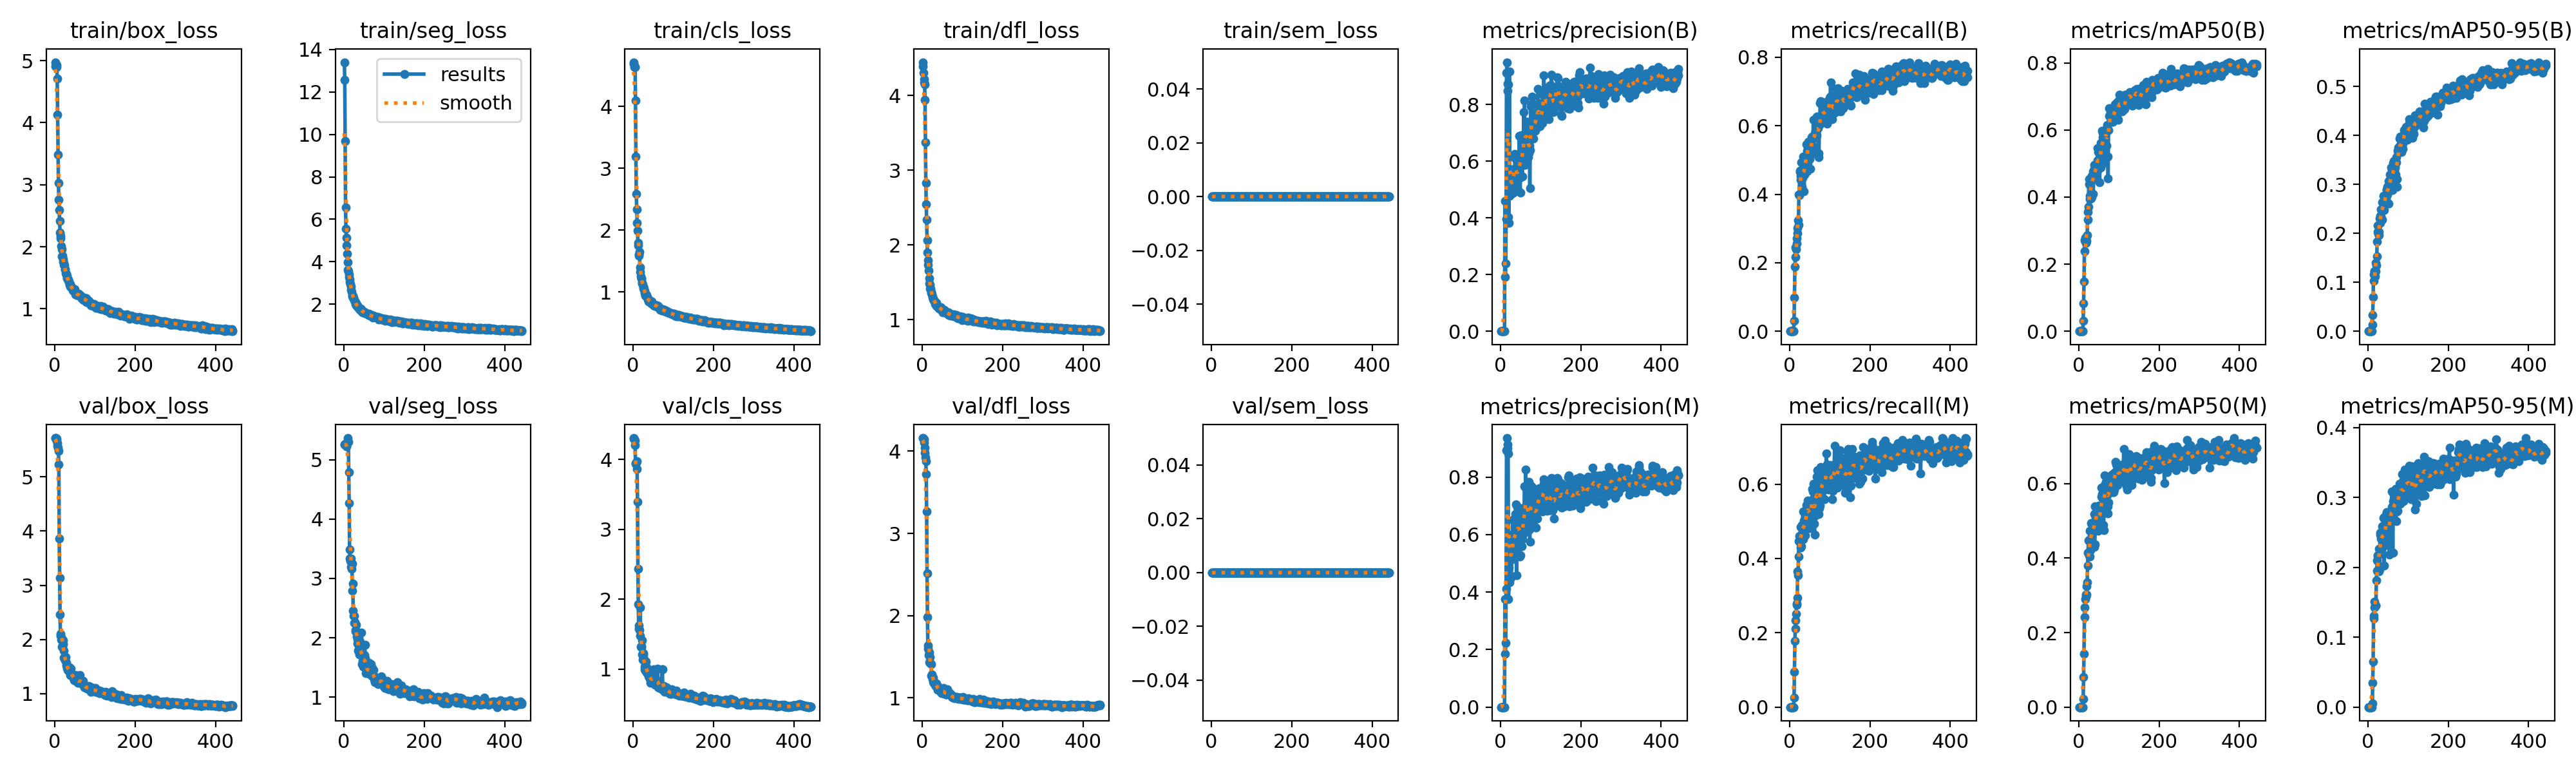

Values plotted in this chart, from the file beside it:
epoch, time, train/box_loss, train/seg_loss, train/cls_loss, train/dfl_loss, train/sem_loss, metrics/precision(B), metrics/recall(B), metrics/mAP50(B), metrics/mAP50-95(B), metrics/precision(M), metrics/recall(M), metrics/mAP50(M), metrics/mAP50-95(M), val/box_loss, val/seg_loss, val/cls_loss, val/dfl_loss, val/sem_loss, lr/pg0, lr/pg1, lr/pg2
1, 12.28, 4.904, 13.4, 4.716, 4.446, 0, 0, 0, 0, 0, 0, 0, 0, 0, 5.714, 5.256, 4.307, 4.159, 0, 0.0006, 0.0006, 0.0946
2, 15.87, 4.974, 12.55, 4.687, 4.389, 0, 0, 0, 0, 0, 0, 0, 0, 0, 5.713, 5.26, 4.301, 4.158, 0, 0.001297, 0.001297, 0.0883
3, 17.88, 4.921, 9.681, 4.635, 4.304, 0, 0, 0, 0, 0, 0, 0, 0, 0, 5.709, 5.263, 4.291, 4.153, 0, 0.001992, 0.001992, 0.08199
4, 19.53, 4.898, 6.552, 4.635, 4.22, 0, 0, 0, 0, 0, 0, 0, 0, 0, 5.7, 5.26, 4.271, 4.14, 0, 0.002684, 0.002684, 0.07568
5, 21.05, 4.929, 5.573, 4.641, 4.172, 0, 0, 0, 0, 0, 0, 0, 0, 0, 5.672, 5.246, 4.21, 4.104, 0, 0.003373, 0.003373, 0.06937
6, 22.64, 4.709, 5.144, 4.101, 4.149, 0, 0, 0, 0, 0, 0, 0, 0, 0, 5.623, 5.227, 3.946, 4.04, 0, 0.004059, 0.004059, 0.06306
7, 24.11, 4.126, 4.762, 3.19, 3.942, 0, 0, 0, 0, 0, 0, 0, 0, 0, 5.576, 5.235, 3.94, 3.979, 0, 0.004743, 0.004743, 0.05674
8, 25.62, 3.486, 4.367, 2.587, 3.373, 0, 0, 0, 0, 0, 0, 0, 0, 0, 5.534, 5.272, 3.961, 3.923, 0, 0.005424, 0.005424, 0.05042
9, 27.08, 3.029, 3.992, 2.335, 2.828, 0, 0, 0, 0, 0, 0, 0, 0, 0, 5.48, 5.322, 3.972, 3.874, 0, 0.006102, 0.006102, 0.0441
10, 28.65, 2.755, 3.63, 2.112, 2.548, 0, 0, 0, 0, 0, 0, 0, 0, 0, 5.23, 5.363, 3.868, 3.717, 0, 0.006777, 0.006777, 0.03778
11, 30.19, 2.592, 3.547, 1.994, 2.337, 0, 0.4583, 0.03005, 0.03167, 0.01365, 0.375, 0.02459, 0.0225, 0.00483, 3.859, 5.295, 3.392, 3.266, 0, 0.00745, 0.00745, 0.03145
12, 31.64, 2.413, 3.422, 1.794, 2.059, 0, 0.1915, 0.09836, 0.08206, 0.03348, 0.1862, 0.09563, 0.08098, 0.03431, 3.138, 4.785, 2.432, 2.513, 0, 0.008119, 0.008119, 0.02512
13, 33.12, 2.228, 3.291, 1.751, 1.899, 0, 0.2379, 0.1885, 0.1472, 0.07016, 0.2241, 0.1776, 0.1426, 0.06558, 2.465, 4.269, 1.931, 1.98, 0, 0.008786, 0.008786, 0.01879
14, 35.02, 2.178, 3.154, 1.583, 1.792, 0, 0.3951, 0.2158, 0.2378, 0.1164, 0.4123, 0.2104, 0.2413, 0.1268, 2.063, 3.492, 1.58, 1.639, 0, 0.00945, 0.00945, 0.01245
15, 36.51, 2.134, 3.053, 1.61, 1.737, 0, 0.9124, 0.2445, 0.2715, 0.1033, 0.8942, 0.234, 0.2678, 0.131, 2.106, 3.336, 1.621, 1.596, 0, 0.009723, 0.009723, 0.009723
16, 37.95, 2.01, 2.953, 1.653, 1.66, 0, 0.9488, 0.2396, 0.2782, 0.1225, 0.9359, 0.2514, 0.2898, 0.1511, 2, 3.293, 1.563, 1.519, 0, 0.009703, 0.009703, 0.009703
17, 39.42, 1.954, 2.843, 1.402, 1.555, 0, 0.873, 0.2568, 0.2632, 0.1226, 0.9007, 0.2755, 0.2977, 0.1426, 1.861, 3.193, 1.48, 1.433, 0, 0.009683, 0.009683, 0.009683
18, 40.83, 1.848, 2.673, 1.32, 1.484, 0, 0.8476, 0.2705, 0.2635, 0.1127, 0.913, 0.2787, 0.3014, 0.1452, 2.026, 3.331, 1.884, 1.547, 0, 0.009663, 0.009663, 0.009663
19, 42.25, 1.856, 2.599, 1.255, 1.466, 0, 0.8709, 0.2869, 0.2828, 0.1396, 0.8828, 0.2946, 0.3016, 0.1455, 1.871, 3.163, 1.321, 1.422, 0, 0.009644, 0.009644, 0.009644
20, 43.71, 1.807, 2.446, 1.221, 1.417, 0, 0.4035, 0.3021, 0.2698, 0.1222, 0.3756, 0.3648, 0.3245, 0.1452, 1.979, 3.247, 1.334, 1.496, 0, 0.009624, 0.009624, 0.009624
21, 45.3, 1.763, 2.383, 1.213, 1.412, 0, 0.3821, 0.3238, 0.2872, 0.1341, 0.486, 0.3542, 0.3346, 0.1811, 1.912, 2.799, 1.307, 1.417, 0, 0.009604, 0.009604, 0.009604
22, 46.75, 1.736, 2.419, 1.135, 1.359, 0, 0.9159, 0.3115, 0.3329, 0.153, 0.4345, 0.4058, 0.3806, 0.1948, 1.797, 2.911, 1.409, 1.408, 0, 0.009584, 0.009584, 0.009584
23, 48.2, 1.705, 2.313, 1.149, 1.372, 0, 0.4771, 0.399, 0.3551, 0.1829, 0.564, 0.4466, 0.4153, 0.2094, 1.659, 2.456, 1.209, 1.272, 0, 0.009564, 0.009564, 0.009564
24, 49.65, 1.701, 2.318, 1.119, 1.337, 0, 0.4857, 0.3966, 0.3704, 0.2034, 0.5975, 0.46, 0.4474, 0.2167, 1.664, 2.37, 1.132, 1.286, 0, 0.009545, 0.009545, 0.009545
25, 51.21, 1.638, 2.191, 1.083, 1.306, 0, 0.5584, 0.4645, 0.4543, 0.216, 0.5624, 0.4513, 0.4497, 0.2176, 1.638, 2.371, 1.23, 1.245, 0, 0.009525, 0.009525, 0.009525
26, 52.7, 1.641, 2.203, 1.053, 1.299, 0, 0.5034, 0.4687, 0.4374, 0.1984, 0.4504, 0.4434, 0.408, 0.1966, 1.621, 2.248, 1.206, 1.228, 0, 0.009505, 0.009505, 0.009505
27, 54.17, 1.574, 2.12, 1.049, 1.273, 0, 0.4959, 0.453, 0.3941, 0.2026, 0.4535, 0.4297, 0.4042, 0.194, 1.675, 2.261, 1.149, 1.244, 0, 0.009485, 0.009485, 0.009485
28, 55.62, 1.562, 2.113, 1.013, 1.272, 0, 0.4835, 0.4428, 0.403, 0.1961, 0.5338, 0.4854, 0.4728, 0.2261, 1.574, 2.131, 1.036, 1.192, 0, 0.009465, 0.009465, 0.009465
29, 57.07, 1.541, 2.026, 0.9849, 1.263, 0, 0.5362, 0.4923, 0.4427, 0.2309, 0.5374, 0.4328, 0.4209, 0.1972, 1.52, 2.107, 1.001, 1.183, 0, 0.009446, 0.009446, 0.009446
30, 58.52, 1.535, 2.056, 0.9761, 1.251, 0, 0.5443, 0.4698, 0.4528, 0.2356, 0.6507, 0.4895, 0.4946, 0.2468, 1.506, 2.224, 0.9768, 1.168, 0, 0.009426, 0.009426, 0.009426
31, 59.97, 1.494, 1.939, 0.9444, 1.239, 0, 0.5443, 0.4219, 0.3955, 0.2213, 0.5145, 0.4666, 0.4396, 0.2493, 1.471, 2.116, 1.063, 1.187, 0, 0.009406, 0.009406, 0.009406
32, 61.4, 1.476, 1.924, 0.9358, 1.211, 0, 0.4891, 0.4472, 0.4004, 0.2344, 0.605, 0.4746, 0.4615, 0.2413, 1.436, 2.023, 1.106, 1.178, 0, 0.009386, 0.009386, 0.009386
33, 62.86, 1.473, 1.945, 0.9484, 1.224, 0, 0.549, 0.5104, 0.4638, 0.2489, 0.5764, 0.5266, 0.4907, 0.2447, 1.427, 1.907, 1.025, 1.146, 0, 0.009366, 0.009366, 0.009366
34, 64.33, 1.453, 1.89, 0.9269, 1.208, 0, 0.5734, 0.4682, 0.4657, 0.2461, 0.6011, 0.4523, 0.4658, 0.2237, 1.451, 1.975, 0.9506, 1.146, 0, 0.009347, 0.009347, 0.009347
35, 65.79, 1.435, 1.865, 0.9095, 1.223, 0, 0.5596, 0.4714, 0.477, 0.2628, 0.5331, 0.485, 0.4798, 0.2439, 1.446, 1.782, 0.9496, 1.173, 0, 0.009327, 0.009327, 0.009327
36, 67.52, 1.397, 1.826, 0.8933, 1.184, 0, 0.6248, 0.4086, 0.4095, 0.2274, 0.5904, 0.5029, 0.4905, 0.2586, 1.481, 1.999, 0.9601, 1.159, 0, 0.009307, 0.009307, 0.009307
37, 69.01, 1.385, 1.838, 0.879, 1.19, 0, 0.6095, 0.4578, 0.465, 0.2467, 0.6712, 0.4843, 0.4878, 0.2471, 1.441, 1.81, 0.9335, 1.143, 0, 0.009287, 0.009287, 0.009287
38, 70.55, 1.4, 1.801, 0.8632, 1.174, 0, 0.6205, 0.4773, 0.4959, 0.2766, 0.7057, 0.4857, 0.5183, 0.2706, 1.365, 1.721, 0.9003, 1.104, 0, 0.009267, 0.009267, 0.009267
39, 72.09, 1.356, 1.779, 0.8503, 1.172, 0, 0.5585, 0.5008, 0.4842, 0.2663, 0.5465, 0.4619, 0.43, 0.2304, 1.339, 1.821, 0.9417, 1.099, 0, 0.009248, 0.009248, 0.009248
40, 73.61, 1.367, 1.775, 0.8654, 1.167, 0, 0.498, 0.5118, 0.4547, 0.248, 0.4576, 0.4892, 0.4364, 0.2026, 1.457, 1.935, 0.9414, 1.133, 0, 0.009228, 0.009228, 0.009228
41, 75.11, 1.341, 1.789, 0.846, 1.151, 0, 0.5536, 0.4947, 0.475, 0.2659, 0.6963, 0.5268, 0.5389, 0.2715, 1.383, 1.724, 0.8786, 1.123, 0, 0.009208, 0.009208, 0.009208
42, 76.61, 1.348, 1.716, 0.8485, 1.155, 0, 0.5044, 0.5466, 0.4811, 0.2647, 0.6003, 0.5446, 0.5094, 0.254, 1.333, 1.737, 0.8629, 1.097, 0, 0.009188, 0.009188, 0.009188
43, 78.09, 1.336, 1.783, 0.8466, 1.153, 0, 0.5826, 0.4666, 0.476, 0.272, 0.6303, 0.5111, 0.5155, 0.2393, 1.357, 2.085, 0.9049, 1.098, 0, 0.009168, 0.009168, 0.009168
44, 79.57, 1.325, 1.672, 0.8516, 1.165, 0, 0.5576, 0.5265, 0.481, 0.2706, 0.6698, 0.5395, 0.5256, 0.2547, 1.317, 1.741, 0.8085, 1.091, 0, 0.009149, 0.009149, 0.009149
45, 81.05, 1.293, 1.648, 0.8187, 1.148, 0, 0.5931, 0.5384, 0.4968, 0.273, 0.6435, 0.5568, 0.5262, 0.2751, 1.328, 1.558, 0.8276, 1.083, 0, 0.009129, 0.009129, 0.009129
46, 82.55, 1.327, 1.676, 0.8478, 1.162, 0, 0.5632, 0.5532, 0.5098, 0.2884, 0.6267, 0.5489, 0.5339, 0.2788, 1.302, 1.551, 0.8486, 1.088, 0, 0.009109, 0.009109, 0.009109
47, 84.04, 1.309, 1.616, 0.8282, 1.147, 0, 0.6893, 0.5501, 0.5453, 0.2891, 0.6615, 0.5299, 0.5333, 0.2668, 1.283, 1.61, 0.8845, 1.079, 0, 0.009089, 0.009089, 0.009089
48, 85.48, 1.296, 1.661, 0.8135, 1.123, 0, 0.5403, 0.5432, 0.5345, 0.2947, 0.5228, 0.5371, 0.5184, 0.2543, 1.252, 1.51, 0.8345, 1.06, 0, 0.009069, 0.009069, 0.009069
49, 87, 1.319, 1.648, 0.8057, 1.127, 0, 0.4879, 0.5022, 0.4825, 0.2797, 0.5274, 0.482, 0.4741, 0.2405, 1.291, 1.607, 0.8691, 1.079, 0, 0.00905, 0.00905, 0.00905
50, 88.43, 1.279, 1.657, 0.8061, 1.131, 0, 0.6024, 0.5354, 0.5117, 0.2968, 0.6288, 0.5501, 0.5408, 0.2779, 1.268, 1.58, 0.8101, 1.072, 0, 0.00903, 0.00903, 0.00903
51, 89.94, 1.233, 1.599, 0.7812, 1.125, 0, 0.6909, 0.5234, 0.5485, 0.3068, 0.6916, 0.4892, 0.5144, 0.2687, 1.286, 1.709, 0.8522, 1.083, 0, 0.00901, 0.00901, 0.00901
52, 91.43, 1.248, 1.614, 0.7876, 1.097, 0, 0.6171, 0.4741, 0.4448, 0.2609, 0.6714, 0.4954, 0.4931, 0.247, 1.317, 1.885, 0.9945, 1.105, 0, 0.00899, 0.00899, 0.00899
53, 92.9, 1.245, 1.578, 0.7788, 1.115, 0, 0.5994, 0.5576, 0.5058, 0.2959, 0.5605, 0.5299, 0.4817, 0.2183, 1.345, 1.658, 0.8677, 1.116, 0, 0.00897, 0.00897, 0.00897
54, 94.34, 1.222, 1.575, 0.7771, 1.122, 0, 0.5466, 0.5285, 0.4872, 0.287, 0.6012, 0.5295, 0.4963, 0.2549, 1.243, 1.565, 0.8474, 1.063, 0, 0.008951, 0.008951, 0.008951
55, 95.85, 1.244, 1.598, 0.7866, 1.126, 0, 0.6398, 0.5658, 0.5602, 0.3198, 0.5848, 0.5521, 0.529, 0.2795, 1.218, 1.411, 0.7807, 1.053, 0, 0.008931, 0.008931, 0.008931
56, 97.35, 1.223, 1.559, 0.7853, 1.118, 0, 0.6014, 0.5599, 0.5559, 0.309, 0.6012, 0.5585, 0.5643, 0.2789, 1.222, 1.415, 0.7973, 1.055, 0, 0.008911, 0.008911, 0.008911
57, 98.83, 1.231, 1.545, 0.7856, 1.094, 0, 0.5861, 0.5685, 0.5511, 0.3192, 0.6113, 0.5866, 0.5901, 0.2807, 1.218, 1.498, 0.7944, 1.07, 0, 0.008891, 0.008891, 0.008891
58, 100.3, 1.226, 1.554, 0.7755, 1.103, 0, 0.7718, 0.5643, 0.5978, 0.3343, 0.6697, 0.5796, 0.5727, 0.2759, 1.206, 1.436, 0.7783, 1.05, 0, 0.008871, 0.008871, 0.008871
59, 101.9, 1.246, 1.532, 0.7782, 1.098, 0, 0.6957, 0.6177, 0.5925, 0.331, 0.6768, 0.6009, 0.585, 0.3087, 1.227, 1.464, 0.826, 1.045, 0, 0.008852, 0.008852, 0.008852
60, 103.4, 1.227, 1.529, 0.7607, 1.105, 0, 0.8136, 0.5408, 0.578, 0.3139, 0.7682, 0.5168, 0.5593, 0.286, 1.223, 1.406, 0.8234, 1.044, 0, 0.008832, 0.008832, 0.008832
... 383 more rows
